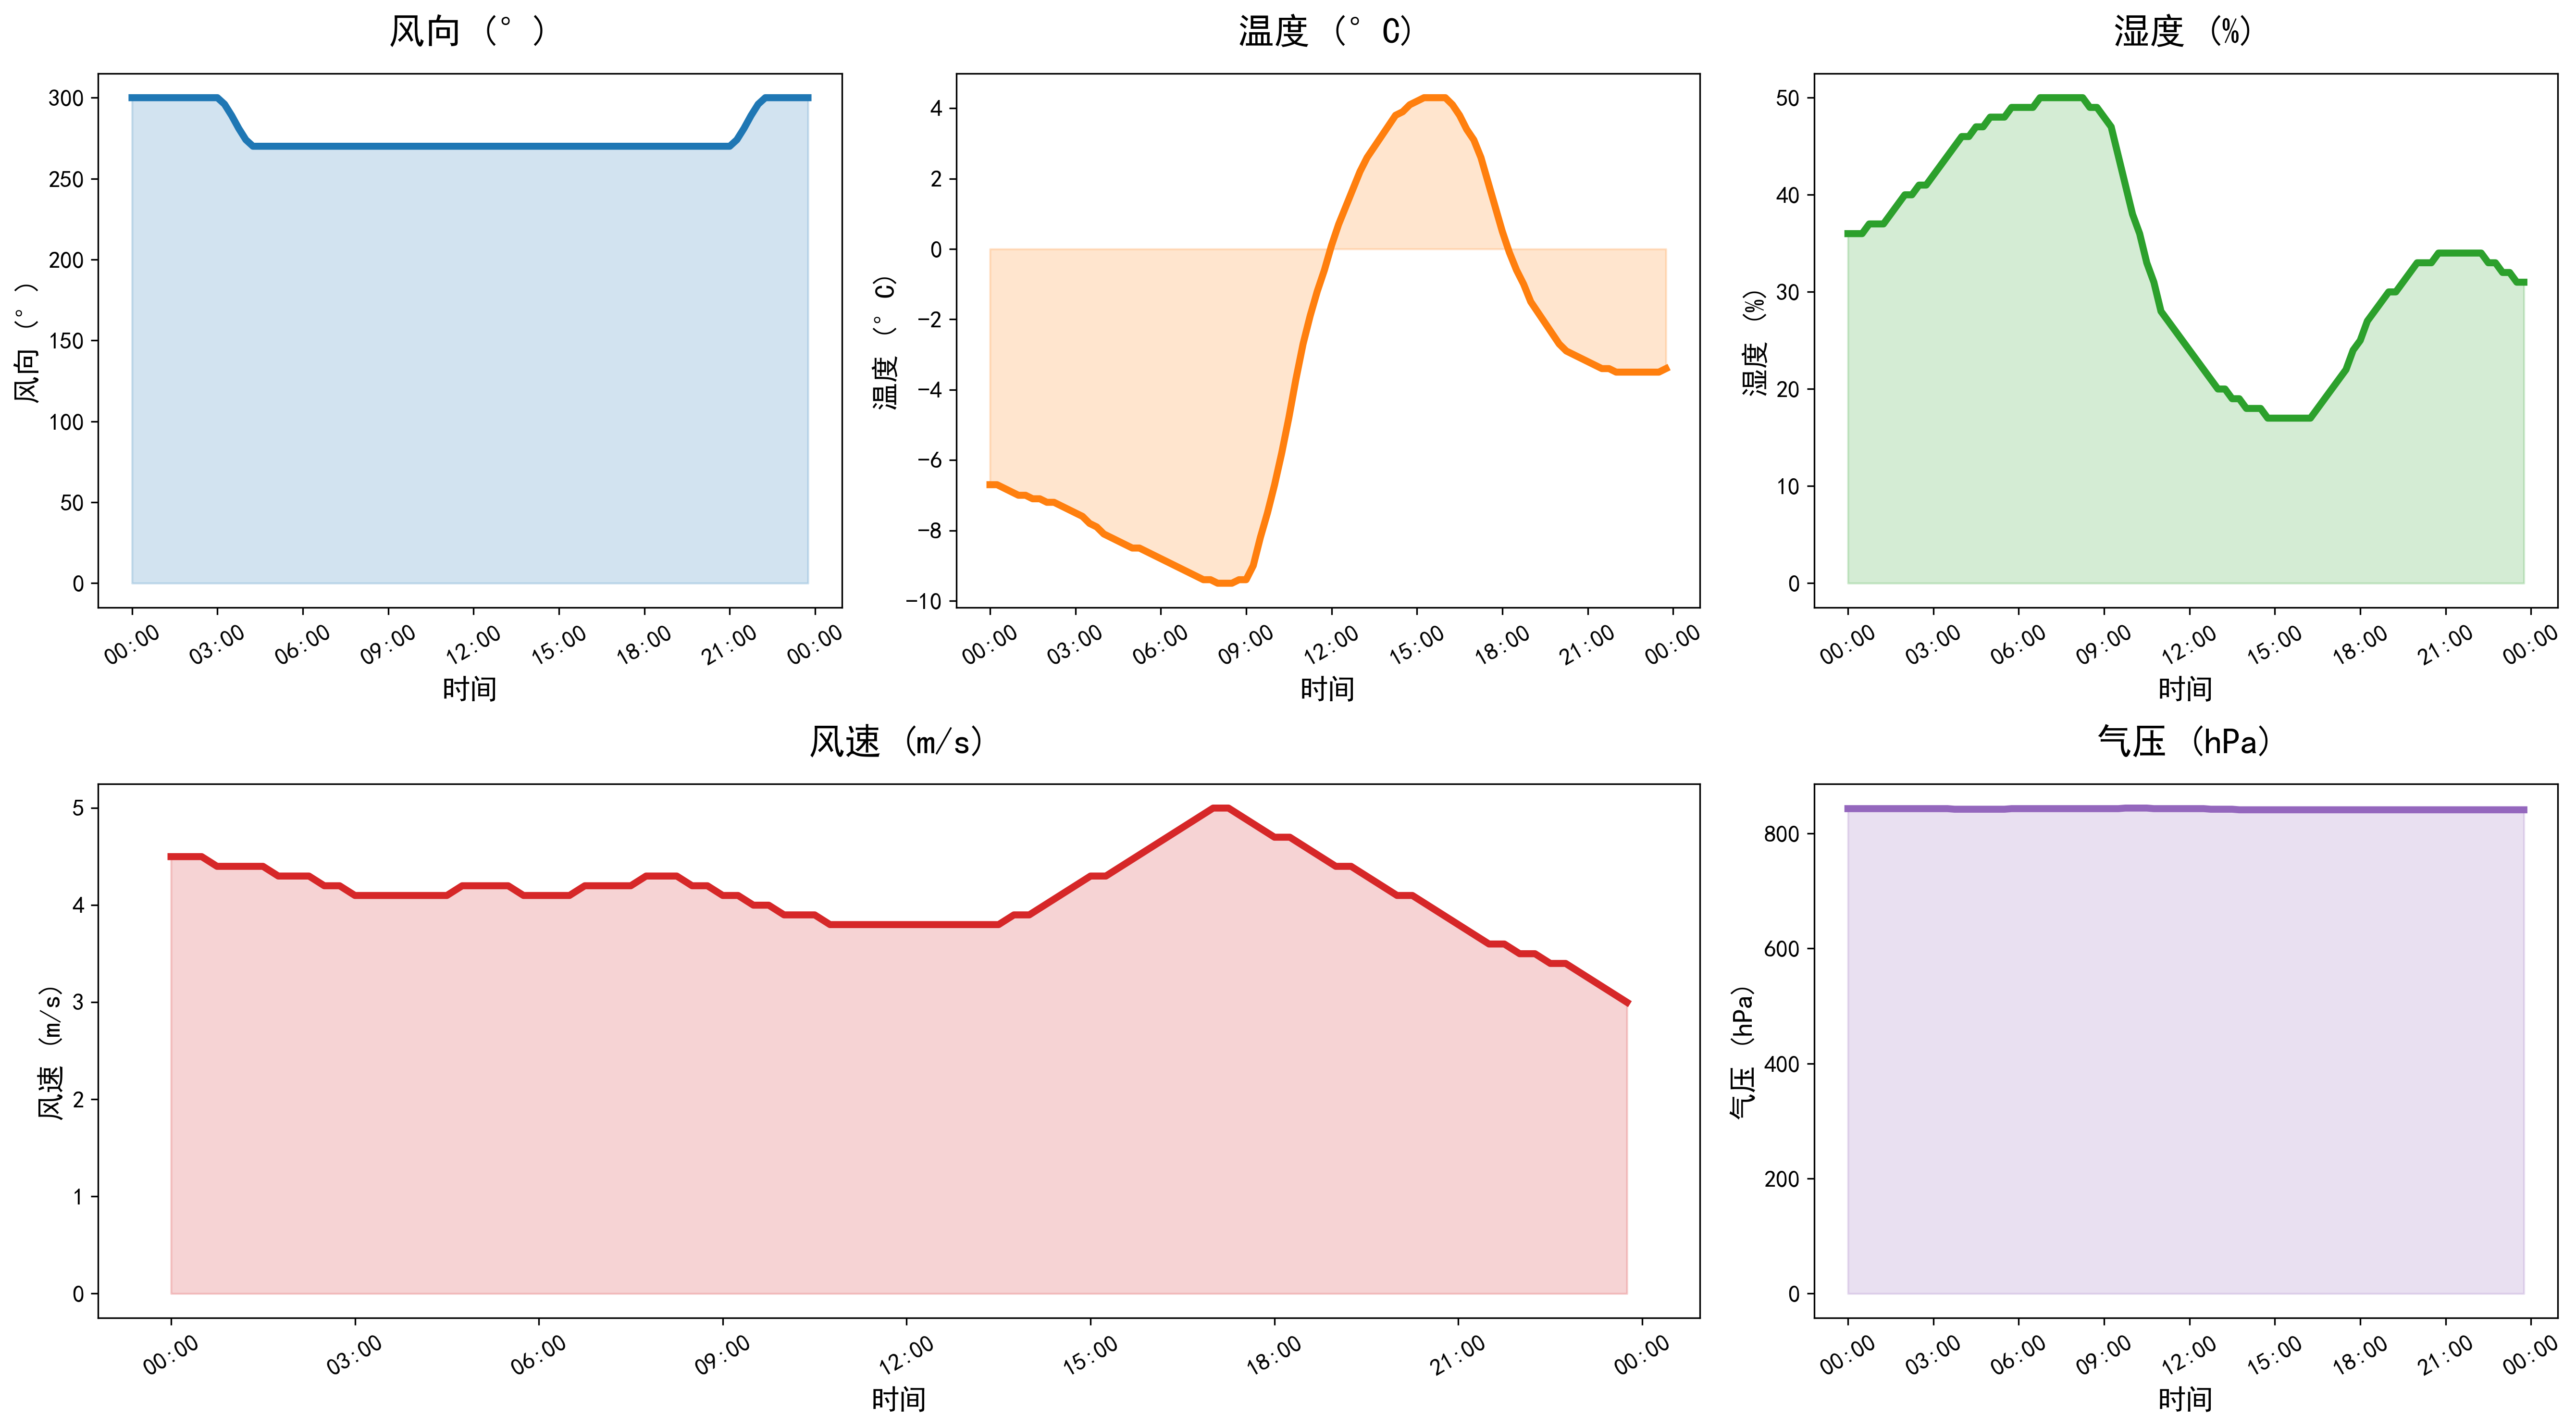

The data file committed next to this chart (first rows):
DATATIME, WINDSPEED, PREPOWER, WINDDIRECTION, TEMPERATURE, HUMIDITY, PRESSURE
2021-12-04 00:00:00, 4.5, 21131, 300, -6.7, 36, 843
2021-12-04 00:15:00, 4.5, 21117, 300, -6.7, 36, 843
2021-12-04 00:30:00, 4.5, 21057, 300, -6.8, 36, 843
2021-12-04 00:45:00, 4.4, 20998, 300, -6.9, 37, 843
2021-12-04 01:00:00, 4.4, 20938, 300, -7.0, 37, 843
2021-12-04 01:15:00, 4.4, 20755, 300, -7.0, 37, 843
2021-12-04 01:30:00, 4.4, 20446, 300, -7.1, 38, 843
2021-12-04 01:45:00, 4.3, 20138, 300, -7.1, 39, 843
2021-12-04 02:00:00, 4.3, 19829, 300, -7.2, 40, 843
2021-12-04 02:15:00, 4.3, 19617, 300, -7.2, 40, 843
2021-12-04 02:30:00, 4.2, 19501, 300, -7.3, 41, 843
2021-12-04 02:45:00, 4.2, 19385, 300, -7.4, 41, 843
2021-12-04 03:00:00, 4.1, 19270, 300, -7.5, 42, 843
2021-12-04 03:15:00, 4.1, 18985, 296, -7.6, 43, 843
2021-12-04 03:30:00, 4.1, 18532, 289, -7.8, 44, 843
2021-12-04 03:45:00, 4.1, 18079, 281, -7.9, 45, 842
2021-12-04 04:00:00, 4.1, 17626, 274, -8.1, 46, 842
2021-12-04 04:15:00, 4.1, 17246, 270, -8.2, 46, 842
2021-12-04 04:30:00, 4.1, 16938, 270, -8.3, 47, 842
2021-12-04 04:45:00, 4.2, 16631, 270, -8.4, 47, 842
2021-12-04 05:00:00, 4.2, 16323, 270, -8.5, 48, 842
2021-12-04 05:15:00, 4.2, 15991, 270, -8.5, 48, 842
2021-12-04 05:30:00, 4.2, 15634, 270, -8.6, 48, 842
2021-12-04 05:45:00, 4.1, 15277, 270, -8.7, 49, 843
2021-12-04 06:00:00, 4.1, 14921, 270, -8.8, 49, 843
2021-12-04 06:15:00, 4.1, 14680, 270, -8.9, 49, 843
2021-12-04 06:30:00, 4.1, 14555, 270, -9.0, 49, 843
2021-12-04 06:45:00, 4.2, 14430, 270, -9.1, 50, 843
2021-12-04 07:00:00, 4.2, 14305, 270, -9.2, 50, 843
2021-12-04 07:15:00, 4.2, 14142, 270, -9.3, 50, 843
2021-12-04 07:30:00, 4.2, 13943, 270, -9.4, 50, 843
2021-12-04 07:45:00, 4.3, 13743, 270, -9.4, 50, 843
2021-12-04 08:00:00, 4.3, 13543, 270, -9.5, 50, 843
2021-12-04 08:15:00, 4.3, 13344, 270, -9.5, 50, 843
2021-12-04 08:30:00, 4.2, 13146, 270, -9.5, 49, 843
2021-12-04 08:45:00, 4.2, 12948, 270, -9.4, 49, 843
2021-12-04 09:00:00, 4.1, 12750, 270, -9.4, 48, 843
2021-12-04 09:15:00, 4.1, 12780, 270, -9.0, 47, 843
2021-12-04 09:30:00, 4.0, 13037, 270, -8.2, 44, 843
2021-12-04 09:45:00, 4.0, 13295, 270, -7.5, 41, 844
2021-12-04 10:00:00, 3.9, 13552, 270, -6.7, 38, 844
2021-12-04 10:15:00, 3.9, 13891, 270, -5.8, 36, 844
2021-12-04 10:30:00, 3.9, 14312, 270, -4.8, 33, 844
2021-12-04 10:45:00, 3.8, 14732, 270, -3.7, 31, 843
2021-12-04 11:00:00, 3.8, 15153, 270, -2.7, 28, 843
2021-12-04 11:15:00, 3.8, 15463, 270, -1.9, 27, 843
2021-12-04 11:30:00, 3.8, 15662, 270, -1.2, 26, 843
2021-12-04 11:45:00, 3.8, 15862, 270, -0.6, 25, 843
2021-12-04 12:00:00, 3.8, 16061, 270, 0.1, 24, 843
2021-12-04 12:15:00, 3.8, 15739, 270, 0.7, 23, 843
2021-12-04 12:30:00, 3.8, 14895, 270, 1.2, 22, 843
2021-12-04 12:45:00, 3.8, 14051, 270, 1.7, 21, 842
2021-12-04 13:00:00, 3.8, 13207, 270, 2.2, 20, 842
2021-12-04 13:15:00, 3.8, 13518, 270, 2.6, 20, 842
2021-12-04 13:30:00, 3.8, 14984, 270, 2.9, 19, 842
2021-12-04 13:45:00, 3.9, 16449, 270, 3.2, 19, 841
2021-12-04 14:00:00, 3.9, 17915, 270, 3.5, 18, 841
2021-12-04 14:15:00, 4.0, 18945, 270, 3.8, 18, 841
2021-12-04 14:30:00, 4.1, 19538, 270, 3.9, 18, 841
2021-12-04 14:45:00, 4.2, 20132, 270, 4.1, 17, 841
... 36 more rows
